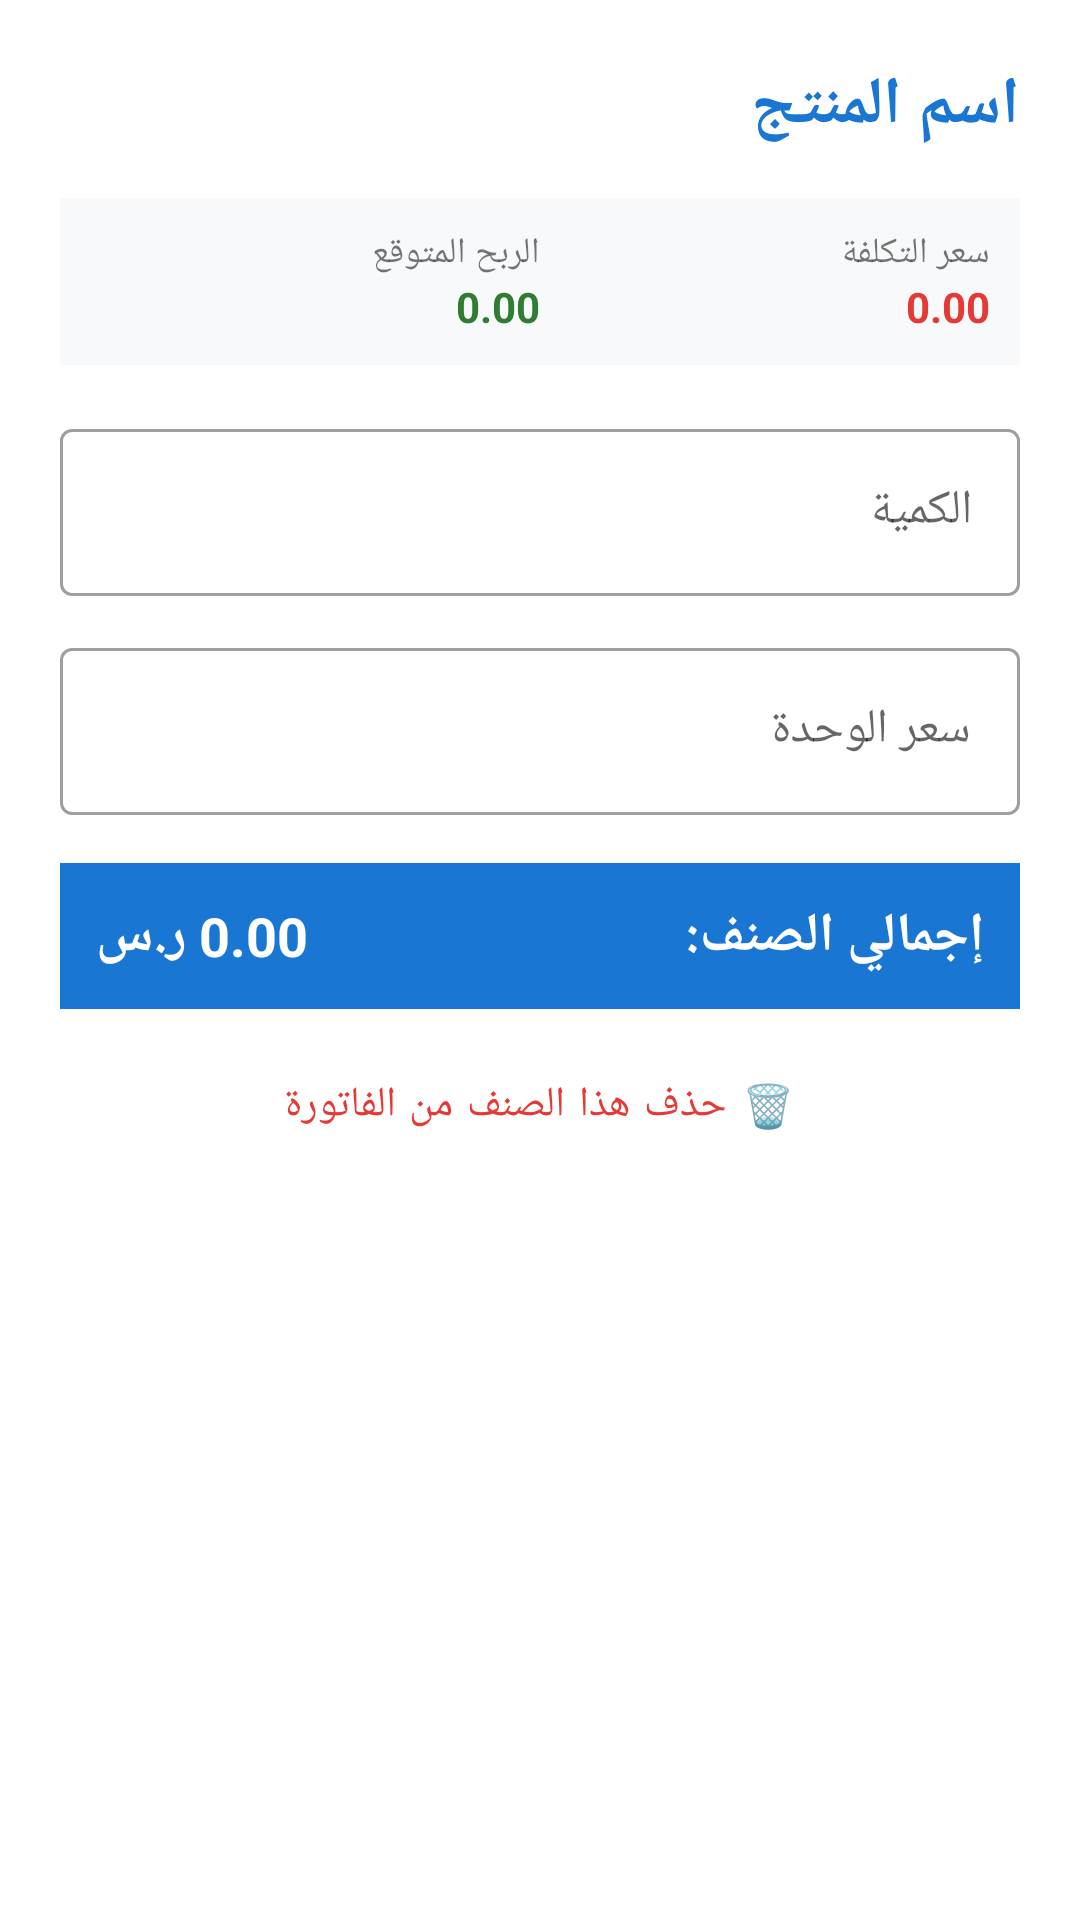

Produce the Android XML layout that renders to this screen, including the resource entries it uses.
<!-- AndroidManifest.xml: application theme Theme.MicroPOS -->
<!-- res/layout/dialog_invoice_item_detail.xml -->
<?xml version="1.0" encoding="utf-8"?>
<ScrollView
     xmlns:android="http://schemas.android.com/apk/res/android"
     xmlns:app="http://schemas.android.com/apk/res-auto"
     android:layout_height="wrap_content"
     android:layout_width="match_parent"
     android:layoutDirection="rtl">

    <LinearLayout
         android:layout_height="wrap_content"
         android:layout_width="match_parent"
         android:padding="20dp"
         android:orientation="vertical">

        <TextView
             android:layout_height="wrap_content"
             android:layout_width="match_parent"
             android:layout_marginBottom="16dp"
             android:textSize="22sp"
             android:textColor="#1976D2"
             android:id="@+id/tv_item_product_name"
             android:text="اسم المنتج"
             android:textStyle="bold" />

        <LinearLayout
             android:layout_height="wrap_content"
             android:layout_width="match_parent"
             android:layout_marginBottom="16dp"
             android:background="#F8F9FA"
             android:padding="10dp"
             android:orientation="horizontal">

            <LinearLayout
                 android:layout_height="wrap_content"
                 android:layout_width="0dp"
                 android:orientation="vertical"
                 android:layout_weight="1">

                <TextView
                     android:layout_height="wrap_content"
                     android:layout_width="wrap_content"
                     android:textSize="12sp"
                     android:text="سعر التكلفة" />

                <TextView
                     android:layout_height="wrap_content"
                     android:layout_width="wrap_content"
                     android:textColor="#E53935"
                     android:id="@+id/tv_item_buy_price"
                     android:text="0.00"
                     android:textStyle="bold" />

            </LinearLayout>

            <LinearLayout
                 android:layout_height="wrap_content"
                 android:layout_width="0dp"
                 android:orientation="vertical"
                 android:layout_weight="1">

                <TextView
                     android:layout_height="wrap_content"
                     android:layout_width="wrap_content"
                     android:textSize="12sp"
                     android:text="الربح المتوقع" />

                <TextView
                     android:layout_height="wrap_content"
                     android:layout_width="wrap_content"
                     android:textColor="#2E7D32"
                     android:id="@+id/tv_item_expected_profit"
                     android:text="0.00"
                     android:textStyle="bold" />

            </LinearLayout>

        </LinearLayout>

        <com.google.android.material.textfield.TextInputLayout
             android:layout_height="wrap_content"
             android:layout_width="match_parent"
             android:hint="الكمية"
             style="@style/Widget.MaterialComponents.TextInputLayout.OutlinedBox">

            <com.google.android.material.textfield.TextInputEditText
                 android:layout_height="wrap_content"
                 android:layout_width="match_parent"
                 android:inputType="numberDecimal"
                 android:id="@+id/et_item_quantity" />

        </com.google.android.material.textfield.TextInputLayout>

        <com.google.android.material.textfield.TextInputLayout
             android:layout_height="wrap_content"
             android:layout_width="match_parent"
             android:hint="سعر الوحدة"
             style="@style/Widget.MaterialComponents.TextInputLayout.OutlinedBox"
             android:layout_marginTop="12dp">

            <com.google.android.material.textfield.TextInputEditText
                 android:layout_height="wrap_content"
                 android:layout_width="match_parent"
                 android:inputType="numberDecimal"
                 android:id="@+id/et_item_sell_price" />

        </com.google.android.material.textfield.TextInputLayout>

        <LinearLayout
             android:layout_height="wrap_content"
             android:layout_width="match_parent"
             android:background="#1976D2"
             android:padding="12dp"
             android:orientation="horizontal"
             android:layout_marginTop="16dp">

            <TextView
                 android:layout_height="wrap_content"
                 android:layout_width="wrap_content"
                 android:textSize="18sp"
                 android:textColor="#FFFFFF"
                 android:text="إجمالي الصنف:"
                 android:textStyle="bold" />

            <TextView
                 android:layout_height="wrap_content"
                 android:layout_width="match_parent"
                 android:gravity="left"
                 android:textSize="18sp"
                 android:textColor="#FFFFFF"
                 android:id="@+id/tv_item_total_price"
                 android:text="0.00 ر.س"
                 android:textStyle="bold" />

        </LinearLayout>

        <Button
             android:layout_height="wrap_content"
             android:layout_width="match_parent"
             android:textColor="#E53935"
             style="@style/Widget.MaterialComponents.Button.TextButton"
             android:layout_marginTop="8dp"
             android:id="@+id/btn_remove_item"
             android:text="🗑️ حذف هذا الصنف من الفاتورة" />

    </LinearLayout>

</ScrollView>
<!-- resources referenced by this layout -->
<resources>
  <style name="Theme.MicroPOS" parent="Theme.MaterialComponents.DayNight.NoActionBar">
          <item name="colorPrimary">@color/colorPrimary</item>
          <item name="colorPrimaryVariant">@color/colorPrimaryDark</item>
          <item name="colorOnPrimary">@color/white</item>
          <item name="colorSecondary">@color/colorAccent</item>
          <item name="colorSecondaryVariant">@color/colorAccent</item>
          <item name="colorOnSecondary">@color/white</item>
          <item name="android:statusBarColor">?attr/colorPrimaryVariant</item>
      </style>
  <color name="colorPrimary">#1976D2</color>
  <color name="colorPrimaryDark">#1565C0</color>
  <color name="white">#FFFFFF</color>
  <color name="colorAccent">#FF9800</color>
</resources>
